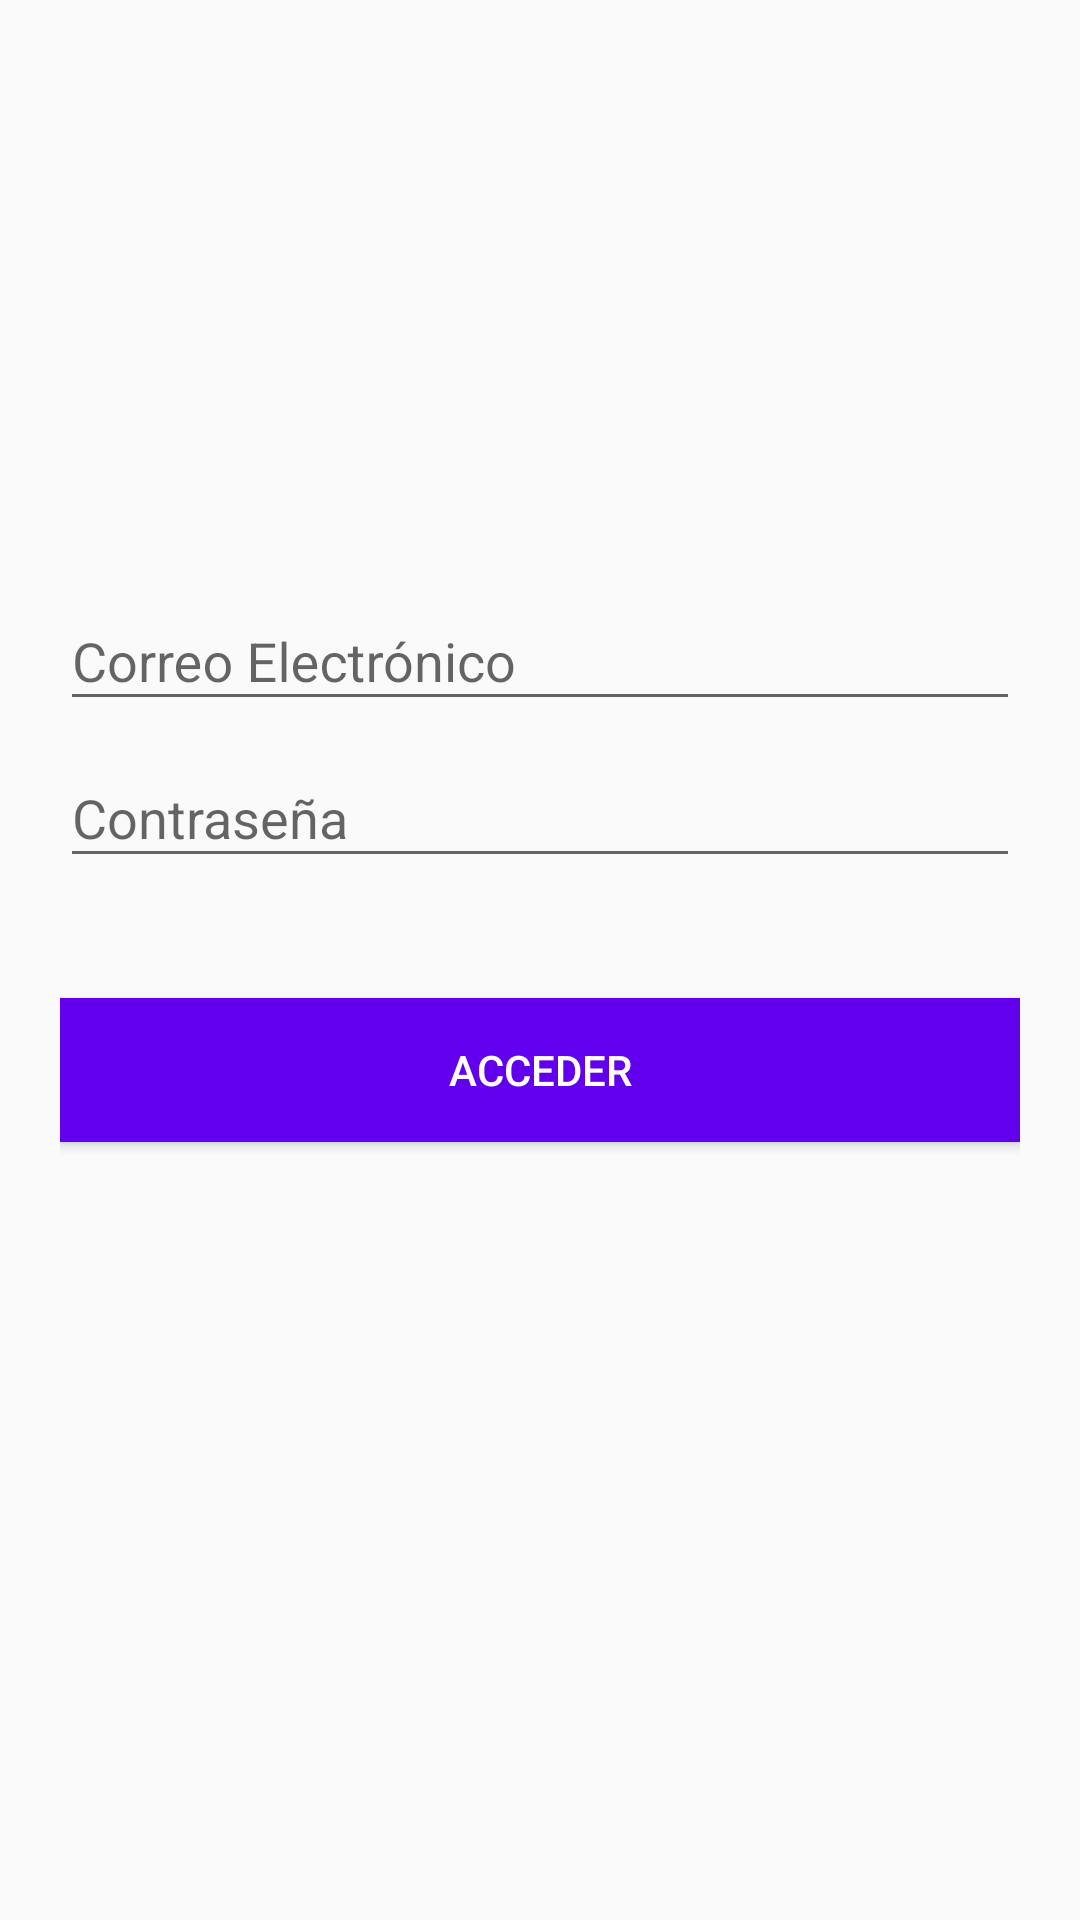

Produce the Android XML layout that renders to this screen, including the resource entries it uses.
<!-- AndroidManifest.xml: application theme AppTheme -->
<!-- res/layout/activity_acceso.xml -->
<?xml version="1.0" encoding="utf-8"?>
<android.support.design.widget.CoordinatorLayout
xmlns:android="http://schemas.android.com/apk/res/android"
xmlns:app="http://schemas.android.com/apk/res-auto"
android:layout_width="match_parent"
android:layout_height="match_parent">

    <RelativeLayout
        android:layout_width="match_parent"
        android:layout_height="match_parent">

        <ImageView
            android:layout_width="128dp"
            android:layout_height="128dp"
            android:layout_centerHorizontal="true"
            android:layout_marginTop="32dp"
            android:layout_marginLeft="16dp"
            android:id="@+id/imgLogo"
            android:src="@drawable/logo_128"
            />
    </RelativeLayout>

    
<LinearLayout
    android:layout_width="fill_parent"
    android:layout_height="match_parent"
    android:layout_marginTop="128dp"
    android:orientation="vertical"
    android:paddingLeft="20dp"
    android:paddingRight="20dp"
    android:paddingTop="60dp">

    <android.support.design.widget.TextInputLayout
        android:id="@+id/input_layout_email"
        android:layout_width="match_parent"
        android:layout_height="wrap_content">

        <EditText
            android:id="@+id/input_email"
            android:layout_width="match_parent"
            android:layout_height="wrap_content"
            android:inputType="textEmailAddress"
            android:hint="@string/hint_email" />
    </android.support.design.widget.TextInputLayout>

    <android.support.design.widget.TextInputLayout
        android:id="@+id/input_layout_password"
        android:layout_width="match_parent"
        android:layout_height="wrap_content">

        <EditText
            android:id="@+id/input_password"
            android:layout_width="match_parent"
            android:layout_height="wrap_content"
            android:inputType="textPassword"
            android:hint="@string/hint_password" />
    </android.support.design.widget.TextInputLayout>

    <Button android:id="@+id/btn_signup"
        android:layout_width="fill_parent"
        android:layout_height="wrap_content"
        android:text="@string/btn_sign_up"
        android:background="@color/colorPrimary"
        android:layout_marginTop="40dp"
        android:textColor="@android:color/white"/>

</LinearLayout>

</android.support.design.widget.CoordinatorLayout>
<!-- resources referenced by this layout -->
<resources>
  <string name="btn_sign_up">Acceder</string>
  <string name="hint_email">Correo Electrónico</string>
  <string name="hint_password">Contraseña</string>
  <style name="AppTheme" parent="Theme.Design.Light.NoActionBar">
          <item name="colorPrimary">@color/colorPrimary</item>
          <item name="colorPrimaryDark">@color/colorPrimaryDark</item>
          
          <item name="android:textColorPrimary">@android:color/black</item>
          
          <item name="colorAccent">@color/colorAccent</item>
      </style>
  <!-- not gathered from this repository: default colours our renderer supplied (Android Studio template values) -->
  <color name="colorPrimary">#FF6200EE</color>
  <color name="colorPrimaryDark">#FF3700B3</color>
  <color name="colorAccent">#FF03DAC5</color>
</resources>
